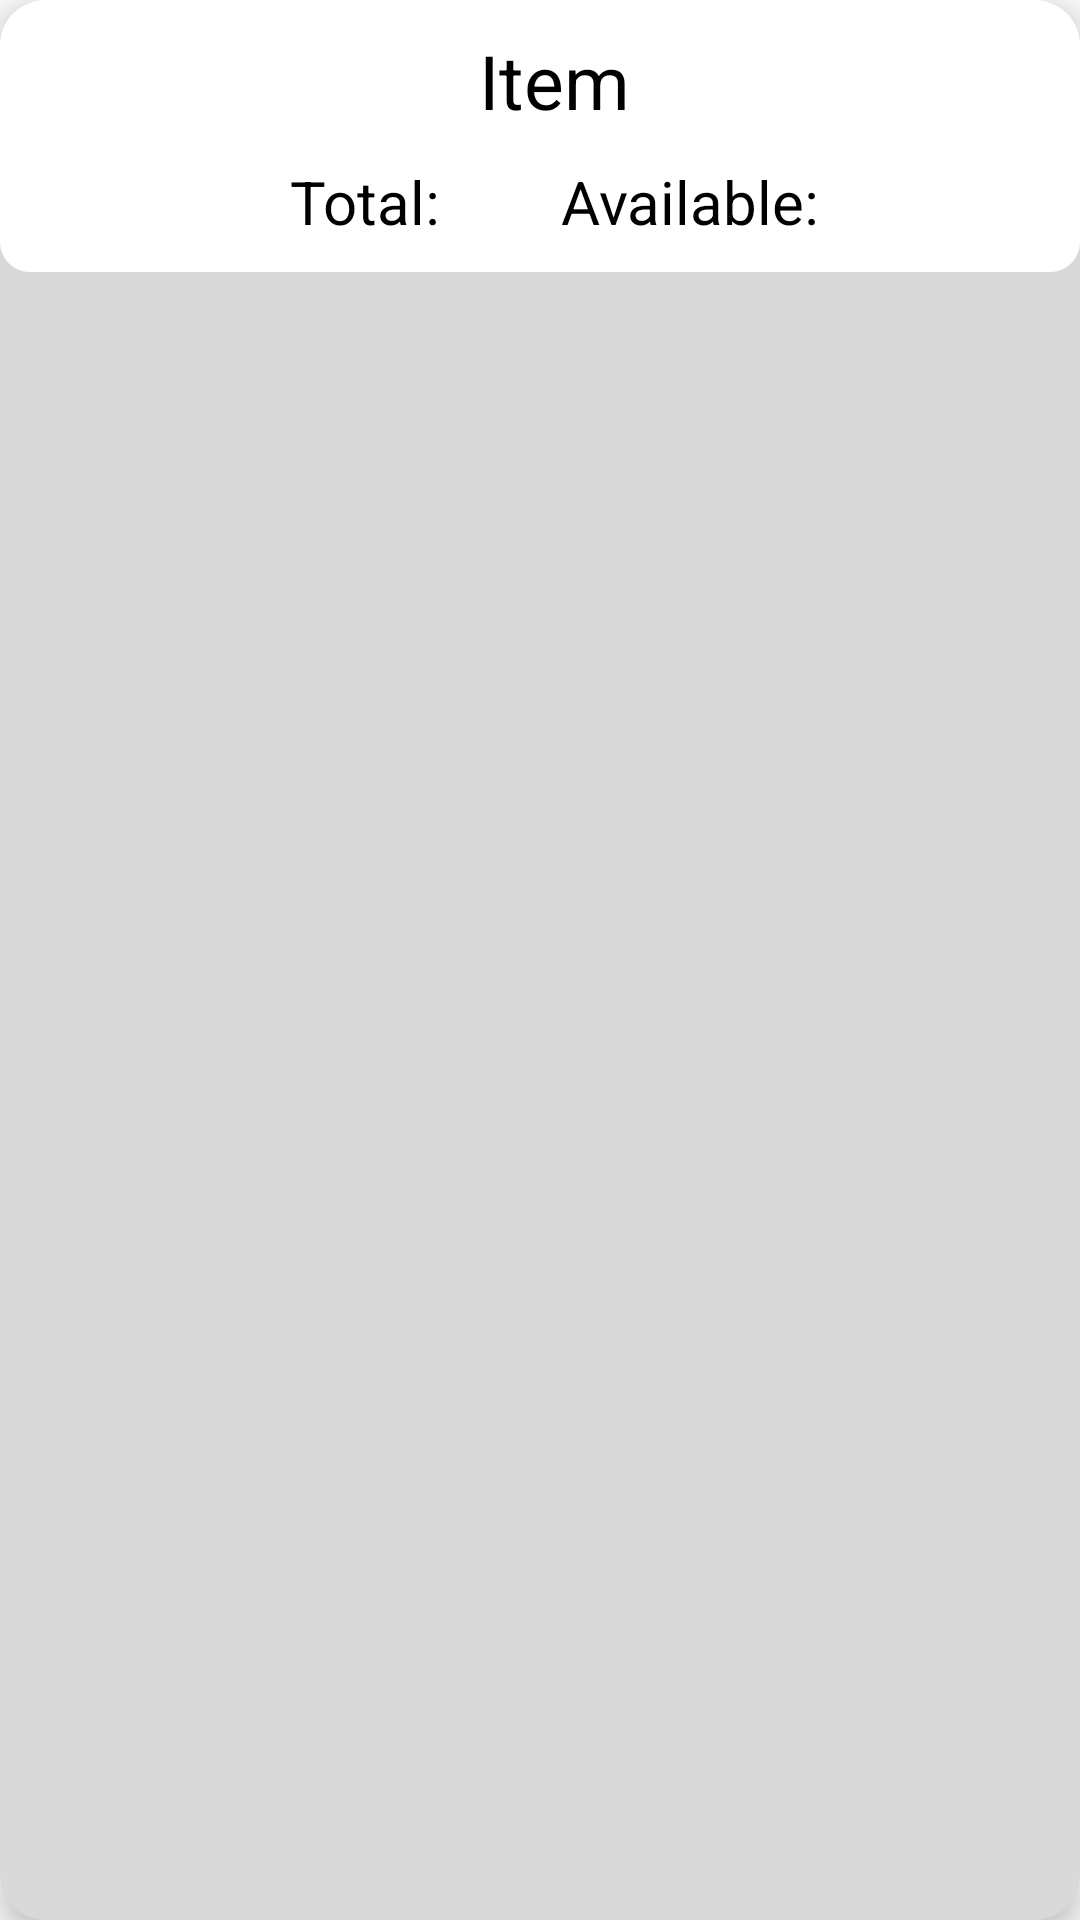

The Android layout XML behind this screen, and the referenced resources:
<!-- AndroidManifest.xml: application theme Theme.PPE_Pro_Track -->
<!-- res/layout/ppeitem_cardview.xml -->
<?xml version="1.0" encoding="utf-8"?>
<androidx.cardview.widget.CardView xmlns:android="http://schemas.android.com/apk/res/android"
    xmlns:app="http://schemas.android.com/apk/res-auto"
    android:layout_width="match_parent"
    android:layout_height="wrap_content"
    android:layout_margin="10dp"
    app:cardBackgroundColor="@color/primary_grey"
    app:cardCornerRadius="15dp"
    app:cardElevation="5dp">

    <LinearLayout
        android:layout_width="match_parent"
        android:layout_height="wrap_content"
        android:orientation="vertical"
        android:padding="10dp"
        android:background="@drawable/firstname_view_shape">

        <LinearLayout
            android:layout_width="wrap_content"
            android:layout_height="wrap_content"
            android:orientation="vertical"
            android:layout_marginBottom="10dp"
            android:layout_gravity="center_horizontal">

            <TextView
                android:id="@+id/ppeItemName_TextView"
                android:layout_width="match_parent"
                android:layout_height="wrap_content"
                android:textSize="25sp"
                android:textColor="@color/black"
                android:layout_marginStart="10dp"
                android:text="Item"/>

        </LinearLayout>
        <LinearLayout
            android:layout_width="wrap_content"
            android:layout_height="wrap_content"
            android:orientation="horizontal"
            android:layout_gravity="center_horizontal">

            <LinearLayout
                android:layout_width="wrap_content"
                android:layout_height="wrap_content"
                android:layout_weight="1"
                android:orientation="vertical"
                android:paddingHorizontal="20dp">

                <TextView
                    android:id="@+id/ppeItemTotal_TextView"
                    android:layout_width="match_parent"
                    android:layout_height="wrap_content"
                    android:textSize="20sp"
                    android:textColor="@color/black"
                    android:layout_marginStart="10dp"
                    android:text="Total:"/>
            </LinearLayout>

            <LinearLayout
                android:layout_width="wrap_content"
                android:layout_height="wrap_content"
                android:orientation="vertical"
                android:textAlignment="center"
                android:layout_weight="1"
                android:paddingHorizontal="20dp">

                <TextView
                    android:id="@+id/ppeItemAvailable_TextView"
                    android:layout_width="match_parent"
                    android:layout_height="wrap_content"
                    android:textAlignment="center"
                    android:textSize="20sp"
                    android:textColor="@color/black"
                    android:text="Available:"/>
            </LinearLayout>















        </LinearLayout>
    </LinearLayout>
</androidx.cardview.widget.CardView>
<!-- resources referenced by this layout -->
<resources>
  <color name="black">#FF000000</color>
  <color name="primary_grey">#d9d9d9</color>
  <!-- drawable firstname_view_shape (drawable) -->
  <?xml version="1.0" encoding="utf-8"?>
  <shape xmlns:android="http://schemas.android.com/apk/res/android"
  	android:shape="rectangle" >
  	<corners android:radius="10dp" />
  	<solid android:color="@color/white" />
  </shape>
  <style name="Theme.PPE_Pro_Track" parent="Theme.AppCompat.Light.NoActionBar">
          <item name="colorPrimary">@color/colorPrimary</item>
          <item name="colorPrimaryDark">@color/colorPrimaryDark</item>
          <item name="colorAccent">@color/colorAccent</item>
      </style>
  <color name="white">#FFFFFFFF</color>
  <color name="colorPrimary">#008577</color>
  <color name="colorPrimaryDark">#00574B</color>
  <color name="colorAccent">#D81B60</color>
</resources>
